Image classification data set "Split_data" (Lagoon6/Chrome_Data_Dashboard_pj on GitHub). Class labels (4): dent augmentation, dent side augmentation, OK data, side augmentation.

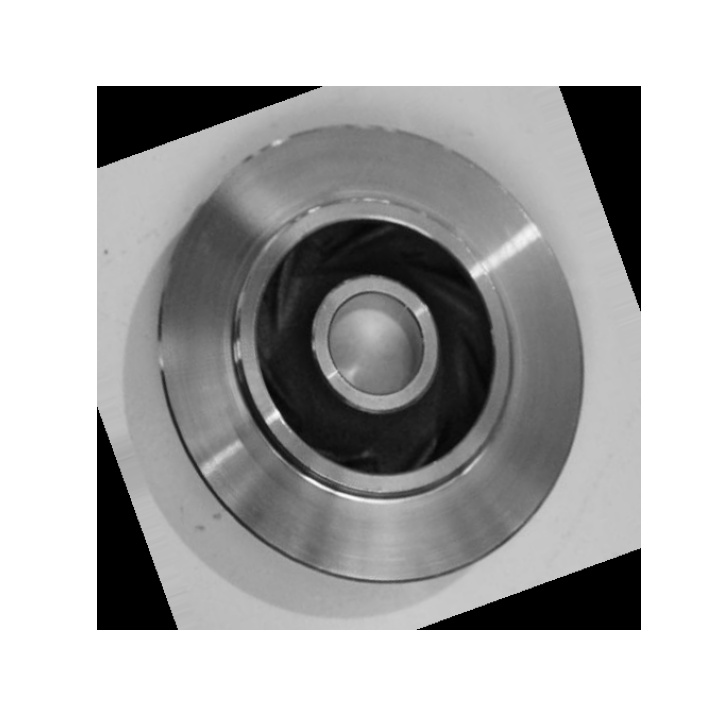
Label: OK data

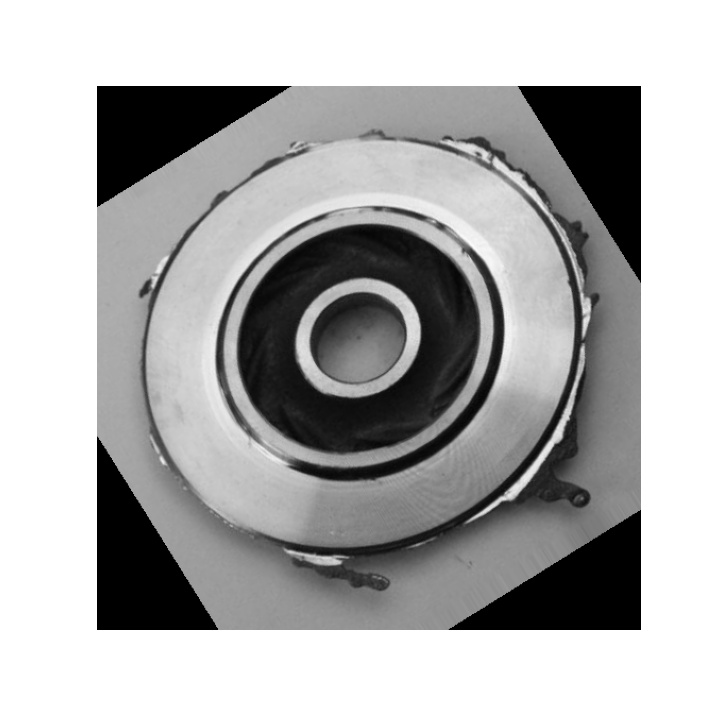
Label: side augmentation

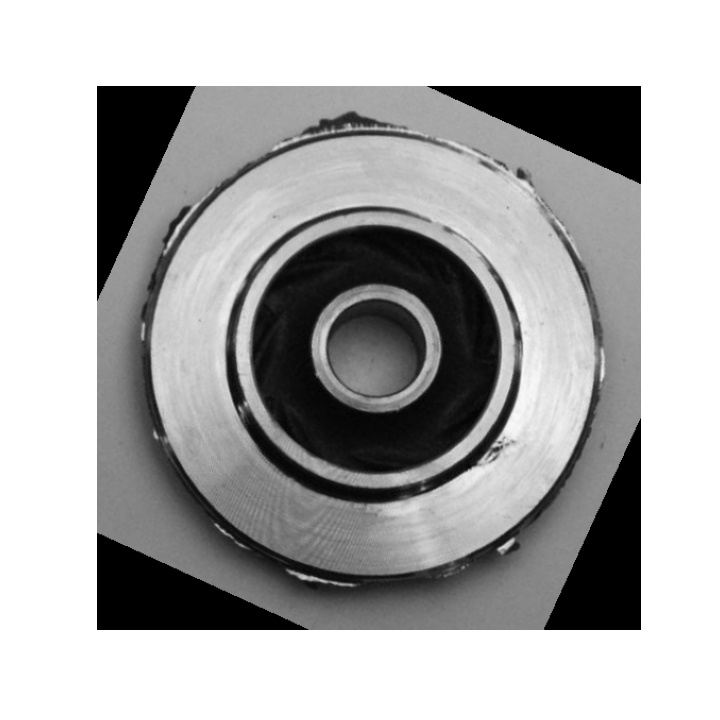
Label: dent side augmentation

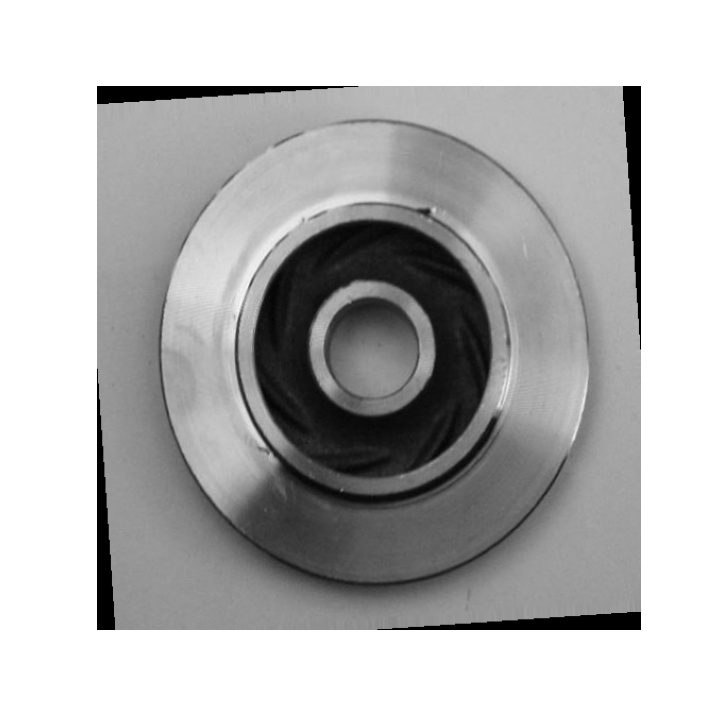
Label: dent augmentation

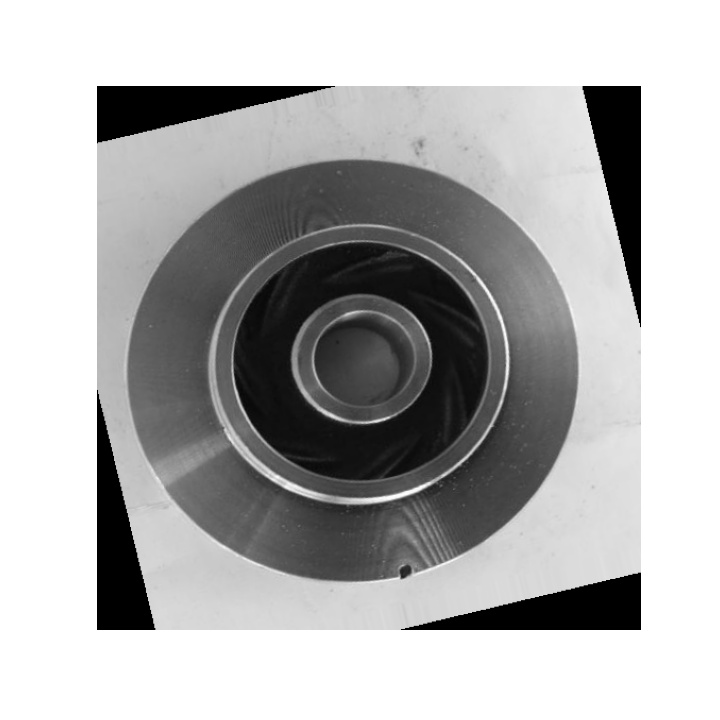
Label: dent augmentation

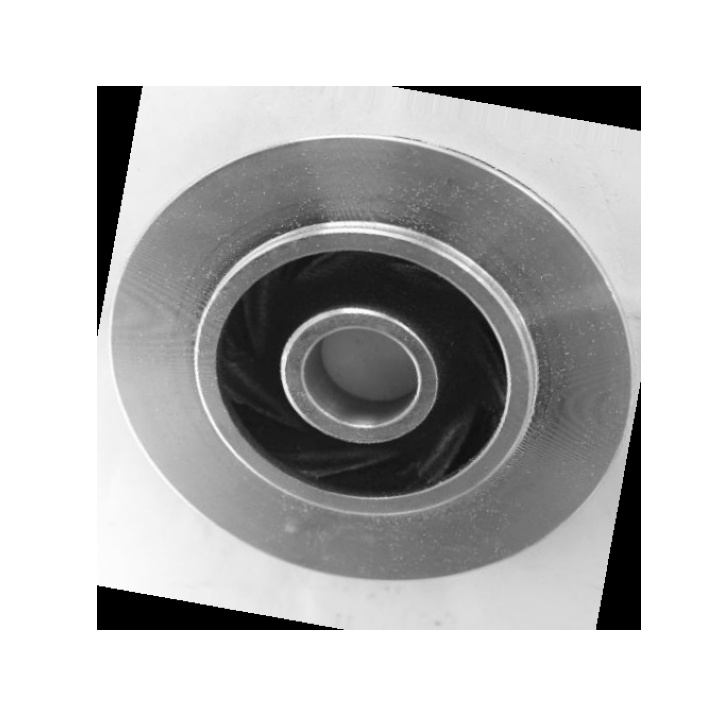
Label: OK data
